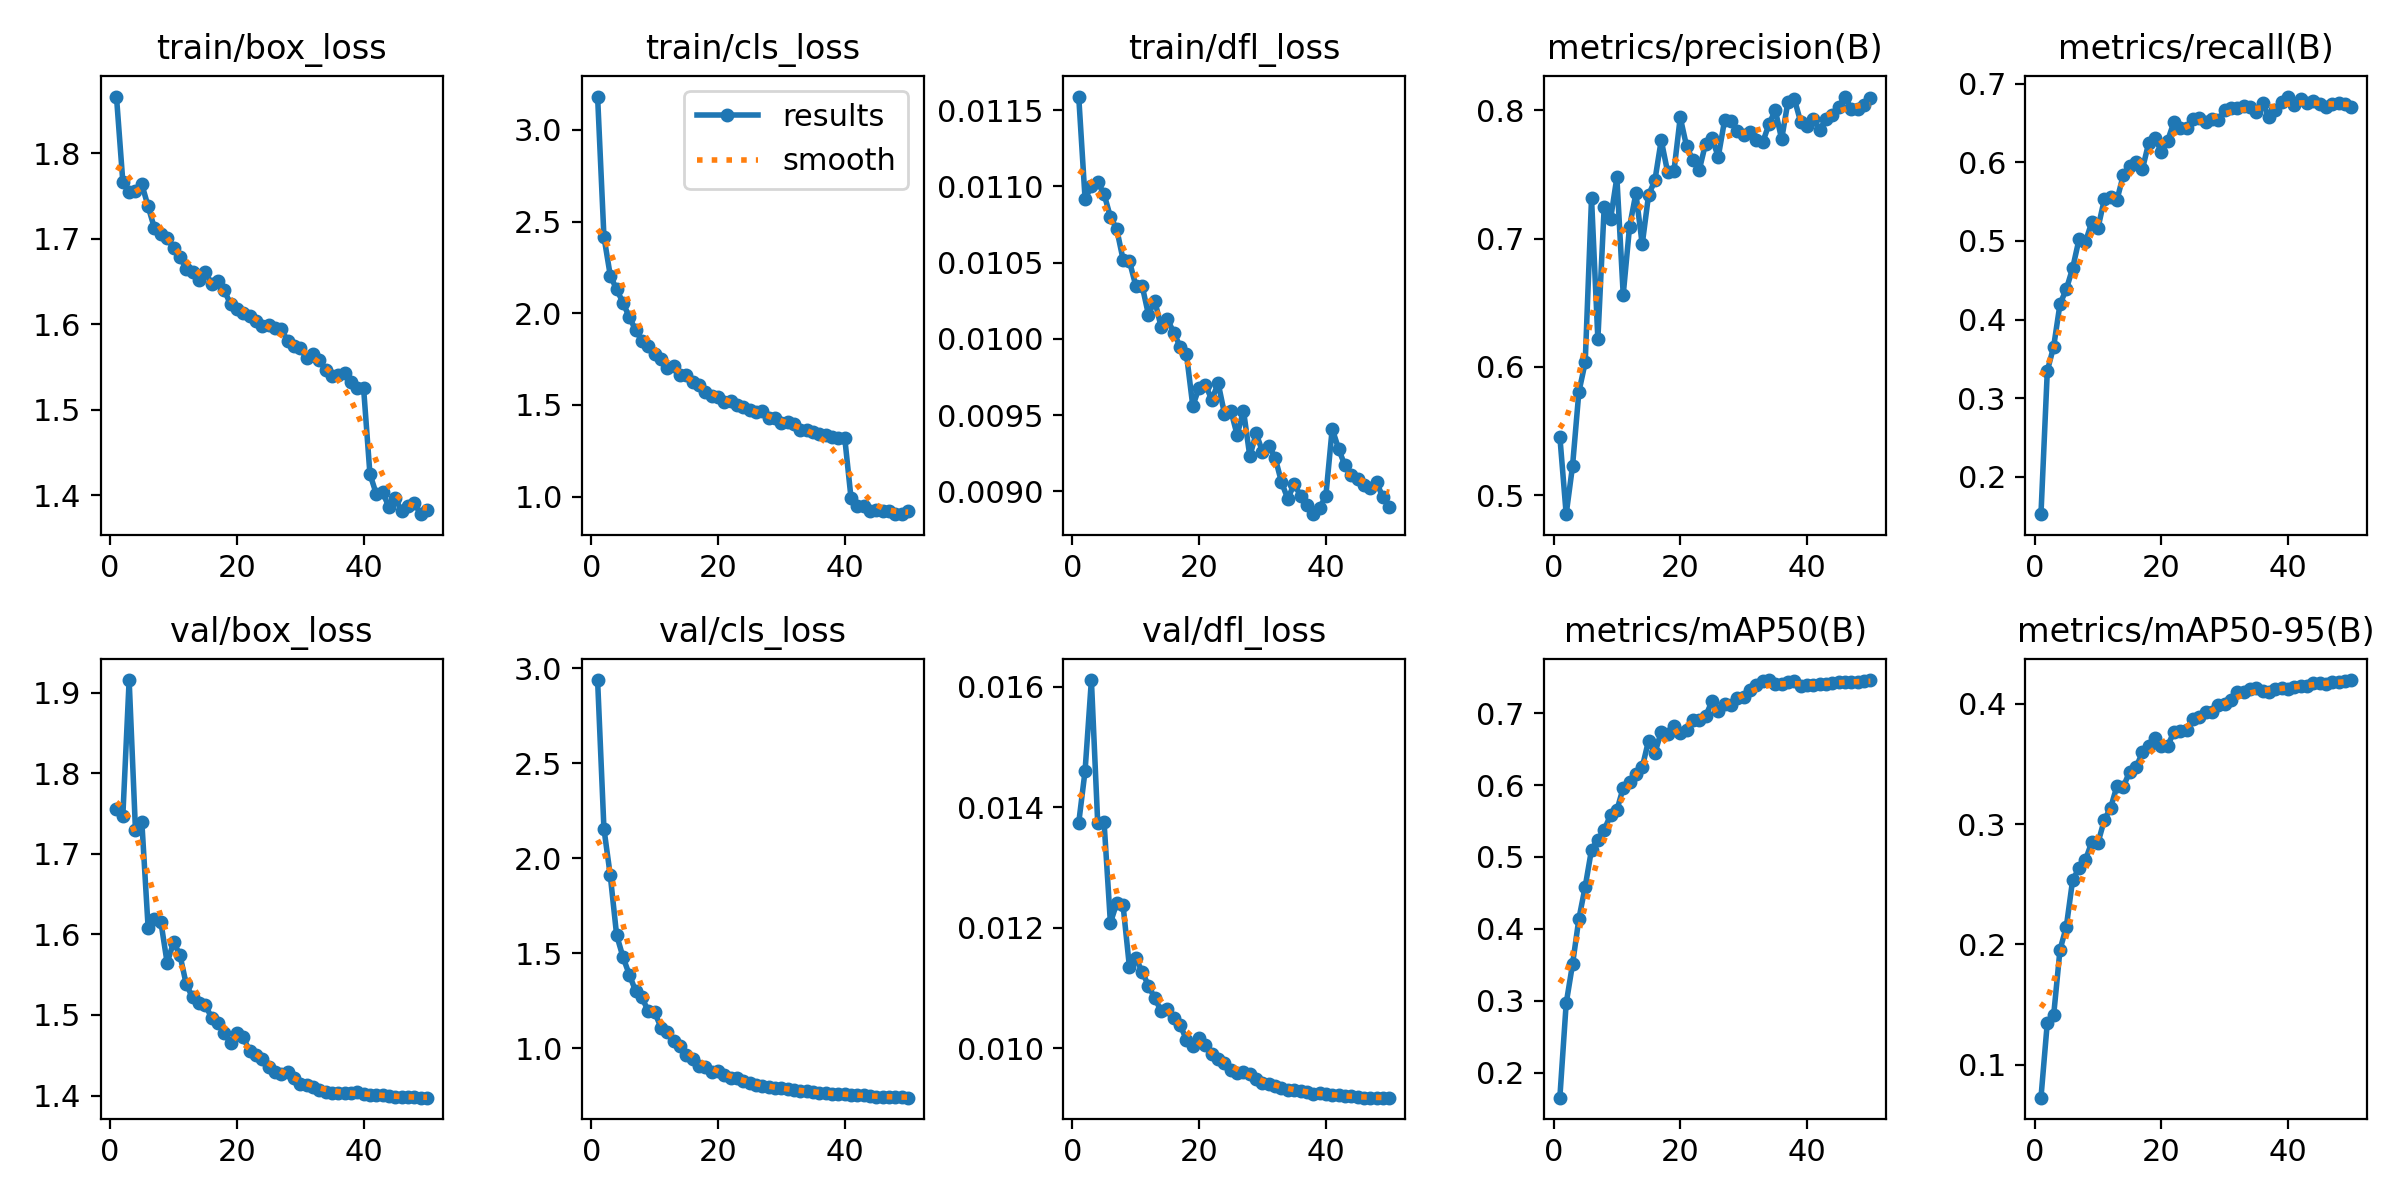

Source data for this figure (header and first rows):
epoch, time, train/box_loss, train/cls_loss, train/dfl_loss, metrics/precision(B), metrics/recall(B), metrics/mAP50(B), metrics/mAP50-95(B), val/box_loss, val/cls_loss, val/dfl_loss, lr/pg0, lr/pg1, lr/pg2
1, 374.1, 1.866, 3.182, 0.01159, 0.5458, 0.1526, 0.165, 0.07256, 1.756, 2.938, 0.01374, 0.0001995, 0.0001995, 0.08025
2, 694.5, 1.767, 2.418, 0.01092, 0.4854, 0.3347, 0.2962, 0.135, 1.746, 2.156, 0.0146, 0.0003991, 0.0003991, 0.06045
3, 1036, 1.755, 2.205, 0.011, 0.5227, 0.3655, 0.3505, 0.141, 1.916, 1.909, 0.01611, 0.0005972, 0.0005972, 0.04064
4, 1369, 1.756, 2.13, 0.01103, 0.5805, 0.4197, 0.4136, 0.1954, 1.729, 1.596, 0.01373, 0.0007925, 0.0007925, 0.02084
5, 1691, 1.764, 2.058, 0.01095, 0.6035, 0.4387, 0.4585, 0.2146, 1.74, 1.48, 0.01375, 0.000984, 0.000984, 0.001031
6, 2018, 1.738, 1.978, 0.0108, 0.7314, 0.4654, 0.5102, 0.2536, 1.608, 1.387, 0.01208, 0.0009758, 0.0009758, 0.0009758
7, 2361, 1.712, 1.909, 0.01072, 0.6216, 0.502, 0.5238, 0.2631, 1.619, 1.301, 0.01241, 0.0009652, 0.0009652, 0.0009652
8, 2689, 1.705, 1.848, 0.01052, 0.7248, 0.4984, 0.5377, 0.2698, 1.616, 1.267, 0.01237, 0.0009529, 0.0009529, 0.0009529
9, 3013, 1.701, 1.821, 0.01051, 0.7151, 0.5236, 0.5581, 0.2848, 1.565, 1.193, 0.01135, 0.0009388, 0.0009388, 0.0009388
10, 3342, 1.689, 1.78, 0.01035, 0.7476, 0.5167, 0.5648, 0.2844, 1.59, 1.19, 0.0115, 0.0009229, 0.0009229, 0.0009229
11, 3669, 1.679, 1.751, 0.01035, 0.6562, 0.5529, 0.5963, 0.3035, 1.575, 1.108, 0.01127, 0.0009055, 0.0009055, 0.0009055
12, 4001, 1.665, 1.699, 0.01016, 0.7092, 0.5557, 0.6044, 0.3136, 1.539, 1.084, 0.01104, 0.0008864, 0.0008864, 0.0008864
13, 4329, 1.661, 1.71, 0.01025, 0.7351, 0.5526, 0.6157, 0.3318, 1.522, 1.036, 0.01083, 0.0008658, 0.0008658, 0.0008658
14, 4657, 1.651, 1.666, 0.01008, 0.6955, 0.584, 0.6247, 0.331, 1.515, 1.011, 0.01062, 0.0008439, 0.0008439, 0.0008439
15, 4986, 1.661, 1.66, 0.01013, 0.7339, 0.5957, 0.6618, 0.3436, 1.513, 0.9649, 0.01065, 0.0008205, 0.0008205, 0.0008205
16, 5327, 1.647, 1.627, 0.01004, 0.7453, 0.6003, 0.6445, 0.347, 1.497, 0.9437, 0.0105, 0.000796, 0.000796, 0.000796
17, 5678, 1.651, 1.606, 0.00995, 0.7766, 0.5911, 0.6743, 0.3595, 1.49, 0.9048, 0.01039, 0.0007702, 0.0007702, 0.0007702
18, 6012, 1.64, 1.572, 0.0099, 0.752, 0.6248, 0.6711, 0.3649, 1.477, 0.9022, 0.01014, 0.0007435, 0.0007435, 0.0007435
19, 6356, 1.623, 1.55, 0.00956, 0.7524, 0.6309, 0.6818, 0.3714, 1.465, 0.8763, 0.01004, 0.0007158, 0.0007158, 0.0007158
20, 6697, 1.618, 1.542, 0.00968, 0.7943, 0.6134, 0.6731, 0.3651, 1.477, 0.8809, 0.01017, 0.0006872, 0.0006872, 0.0006872
21, 7037, 1.613, 1.516, 0.0097, 0.7719, 0.6278, 0.677, 0.3653, 1.472, 0.858, 0.01005, 0.000658, 0.000658, 0.000658
22, 7373, 1.61, 1.521, 0.0096, 0.761, 0.6517, 0.6904, 0.3767, 1.455, 0.8445, 0.00991, 0.0006281, 0.0006281, 0.0006281
23, 7703, 1.603, 1.499, 0.00971, 0.7534, 0.6436, 0.69, 0.3777, 1.45, 0.8433, 0.00982, 0.0005978, 0.0005978, 0.0005978
24, 8034, 1.598, 1.487, 0.00951, 0.7739, 0.6443, 0.6958, 0.3786, 1.446, 0.8267, 0.00976, 0.000567, 0.000567, 0.000567
25, 8366, 1.599, 1.47, 0.00953, 0.7781, 0.6556, 0.7164, 0.3876, 1.435, 0.8138, 0.00964, 0.0005361, 0.0005361, 0.0005361
26, 8709, 1.596, 1.461, 0.00937, 0.7638, 0.6564, 0.7036, 0.3887, 1.429, 0.8075, 0.00959, 0.000505, 0.000505, 0.000505
27, 9040, 1.594, 1.468, 0.00953, 0.7921, 0.6508, 0.7122, 0.3932, 1.427, 0.7979, 0.0096, 0.0004739, 0.0004739, 0.0004739
28, 9376, 1.581, 1.43, 0.00923, 0.7917, 0.6555, 0.7109, 0.3927, 1.43, 0.7945, 0.00957, 0.000443, 0.000443, 0.000443
29, 9719, 1.575, 1.426, 0.00938, 0.784, 0.6538, 0.7204, 0.3987, 1.422, 0.792, 0.00949, 0.0004122, 0.0004122, 0.0004122
30, 10059, 1.572, 1.403, 0.00926, 0.7808, 0.6662, 0.7229, 0.4002, 1.414, 0.7895, 0.00942, 0.0003819, 0.0003819, 0.0003819
31, 10395, 1.561, 1.404, 0.0093, 0.7832, 0.6685, 0.7329, 0.4031, 1.413, 0.7853, 0.0094, 0.000352, 0.000352, 0.000352
32, 10725, 1.566, 1.397, 0.00922, 0.7766, 0.6685, 0.739, 0.4094, 1.411, 0.7802, 0.00937, 0.0003228, 0.0003228, 0.0003228
33, 11053, 1.558, 1.361, 0.00906, 0.7748, 0.6722, 0.7442, 0.4096, 1.407, 0.7747, 0.00934, 0.0002942, 0.0002942, 0.0002942
34, 11384, 1.546, 1.364, 0.00895, 0.789, 0.6705, 0.746, 0.4126, 1.405, 0.7719, 0.00931, 0.0002665, 0.0002665, 0.0002665
35, 11721, 1.54, 1.349, 0.00905, 0.8, 0.6636, 0.7402, 0.4135, 1.404, 0.7692, 0.0093, 0.0002398, 0.0002398, 0.0002398
36, 12053, 1.541, 1.342, 0.00897, 0.7773, 0.6755, 0.7401, 0.4103, 1.404, 0.7658, 0.00929, 0.000214, 0.000214, 0.000214
37, 12386, 1.543, 1.334, 0.00891, 0.8066, 0.6571, 0.7432, 0.4101, 1.403, 0.7639, 0.00927, 0.0001895, 0.0001895, 0.0001895
38, 12718, 1.532, 1.325, 0.00885, 0.8087, 0.6671, 0.7447, 0.4121, 1.403, 0.7601, 0.00924, 0.0001661, 0.0001661, 0.0001661
39, 13046, 1.525, 1.318, 0.00889, 0.7909, 0.6773, 0.738, 0.4131, 1.404, 0.7566, 0.00925, 0.0001442, 0.0001442, 0.0001442
40, 13374, 1.525, 1.32, 0.00897, 0.788, 0.6837, 0.7396, 0.4126, 1.402, 0.7564, 0.00924, 0.0001236, 0.0001236, 0.0001236
41, 13663, 1.425, 0.9893, 0.00941, 0.793, 0.6733, 0.7391, 0.4138, 1.401, 0.7547, 0.00923, 0.0001045, 0.0001045, 0.0001045
42, 13939, 1.402, 0.9506, 0.00928, 0.7849, 0.6807, 0.74, 0.4147, 1.4, 0.754, 0.00922, 8.70577e-05, 8.70577e-05, 8.70577e-05
43, 14210, 1.404, 0.9508, 0.00917, 0.7929, 0.6759, 0.7402, 0.4143, 1.4, 0.7508, 0.0092, 7.12282e-05, 7.12282e-05, 7.12282e-05
44, 14476, 1.386, 0.9194, 0.00911, 0.796, 0.6776, 0.7425, 0.417, 1.4, 0.747, 0.0092, 5.71106e-05, 5.71106e-05, 5.71106e-05
45, 14746, 1.397, 0.9251, 0.00908, 0.8023, 0.6747, 0.7432, 0.4171, 1.399, 0.7448, 0.00919, 4.47606e-05, 4.47606e-05, 4.47606e-05
46, 15026, 1.382, 0.9195, 0.00904, 0.8106, 0.6705, 0.7433, 0.4166, 1.398, 0.7434, 0.00918, 3.4227e-05, 3.4227e-05, 3.4227e-05
47, 15296, 1.387, 0.92, 0.00902, 0.8008, 0.6746, 0.7432, 0.418, 1.398, 0.743, 0.00918, 2.55513e-05, 2.55513e-05, 2.55513e-05
48, 15579, 1.391, 0.9037, 0.00906, 0.8012, 0.6755, 0.7435, 0.4178, 1.398, 0.7418, 0.00918, 1.87678e-05, 1.87678e-05, 1.87678e-05
49, 15859, 1.378, 0.9039, 0.00896, 0.8036, 0.6742, 0.745, 0.4189, 1.397, 0.7411, 0.00918, 1.39032e-05, 1.39032e-05, 1.39032e-05
50, 16136, 1.383, 0.9219, 0.0089, 0.8092, 0.6709, 0.7461, 0.4197, 1.397, 0.739, 0.00918, 1.09768e-05, 1.09768e-05, 1.09768e-05
